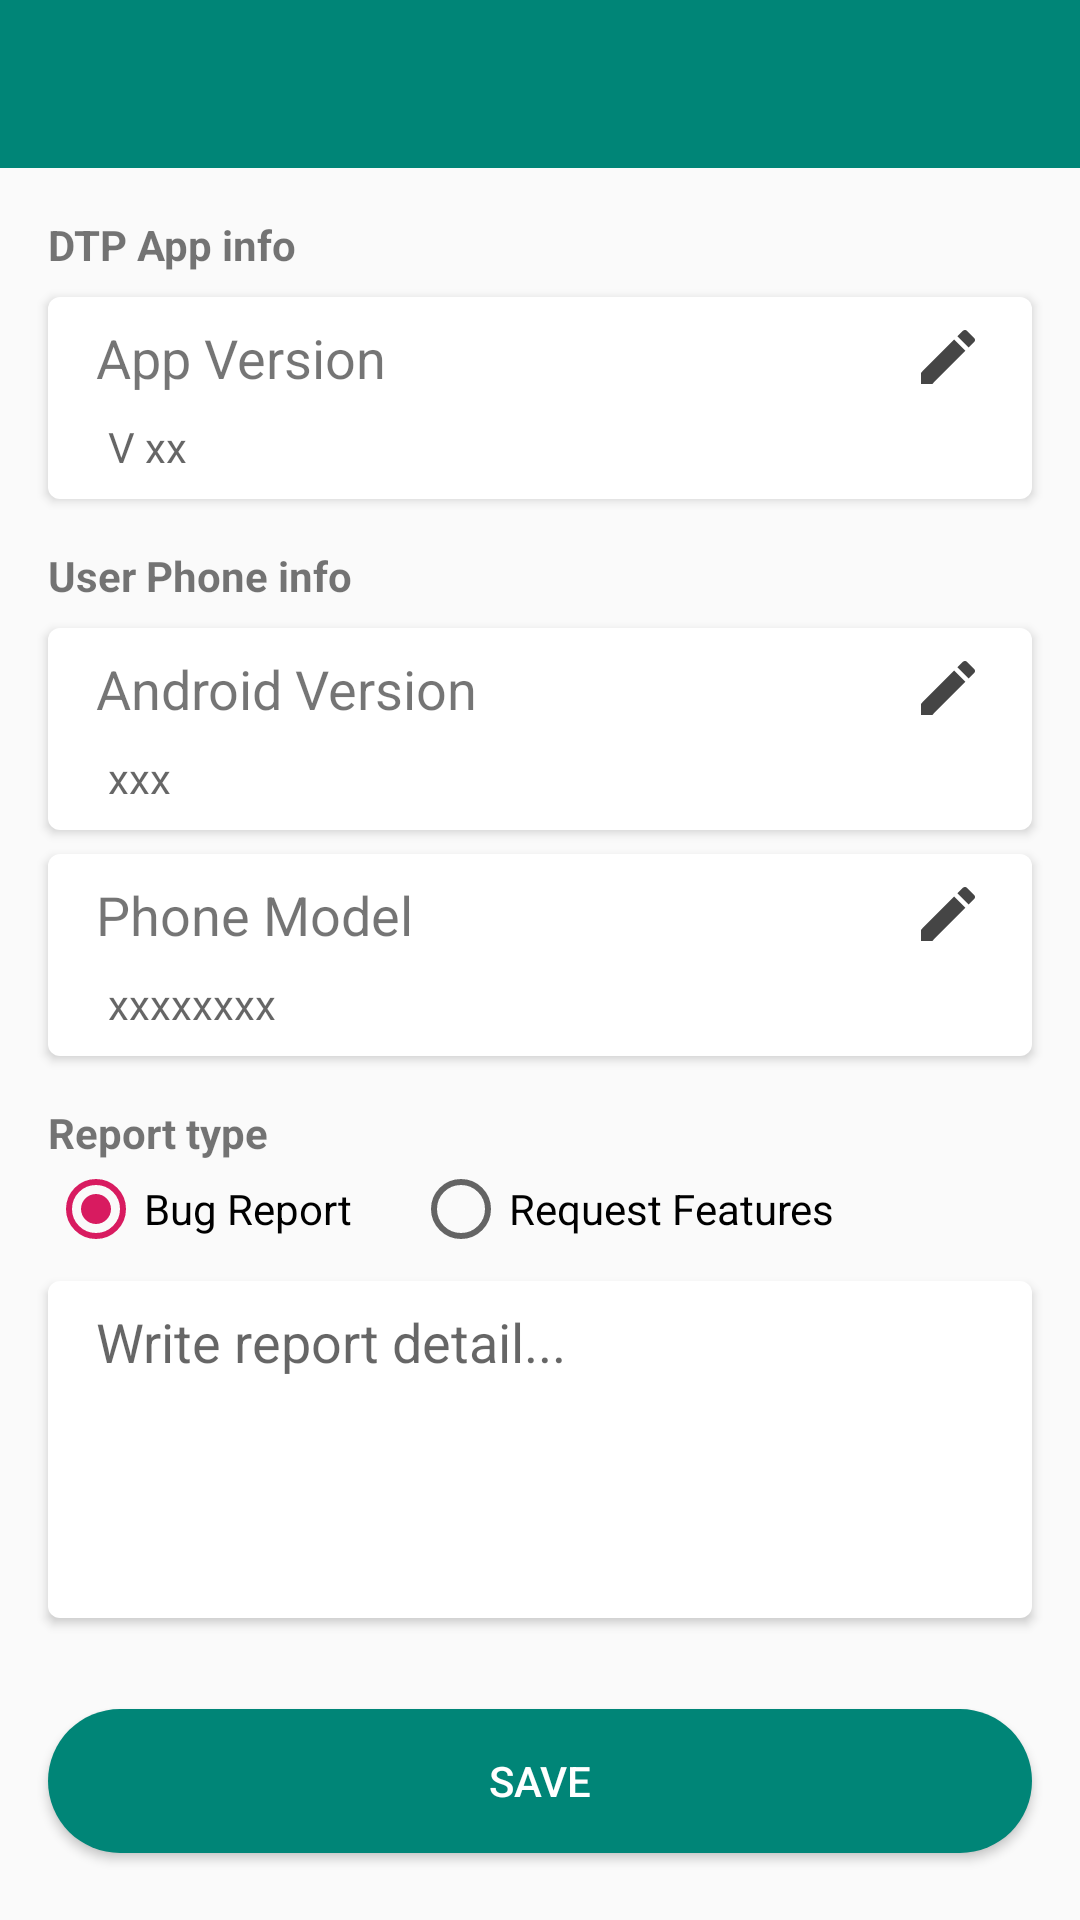

This screen was rendered from an Android layout file. Write that file and the resources it references.
<!-- AndroidManifest.xml: application theme AppTheme -->
<!-- res/layout/edit_user_report.xml -->
<?xml version="1.0" encoding="utf-8"?>
<ScrollView xmlns:android="http://schemas.android.com/apk/res/android"
    xmlns:app="http://schemas.android.com/apk/res-auto"
    xmlns:tools="http://schemas.android.com/tools"
    android:layout_width="match_parent"
    android:layout_height="match_parent"
    android:fillViewport="true">

    <android.support.constraint.ConstraintLayout
        android:id="@+id/layout"
        android:layout_width="match_parent"
        android:layout_height="match_parent"
        android:focusable="true"
        android:focusableInTouchMode="true">

        <android.support.design.widget.AppBarLayout
            android:id="@+id/uni_info_action_bar"
            android:layout_width="match_parent"
            android:layout_height="wrap_content"
            android:background="@color/colorPrimary"
            android:fitsSystemWindows="true"
            android:theme="@style/AppTheme.AppBarOverlay"
            app:layout_constraintEnd_toEndOf="parent"
            app:layout_constraintStart_toStartOf="parent"
            app:layout_constraintTop_toTopOf="parent">

            <android.support.v7.widget.Toolbar
                android:id="@+id/activity_report_toolbar"
                android:layout_width="match_parent"
                android:layout_height="?attr/actionBarSize"
                android:fitsSystemWindows="true"
                app:popupTheme="@style/AppTheme.PopupOverlay">

            </android.support.v7.widget.Toolbar>

        </android.support.design.widget.AppBarLayout>

        <TextView
            android:id="@+id/textView"
            android:layout_width="wrap_content"
            android:layout_height="wrap_content"
            android:layout_marginStart="16dp"
            android:layout_marginLeft="16dp"
            android:layout_marginTop="16dp"
            android:text="DTP App info"
            android:textStyle="bold"
            app:layout_constraintStart_toStartOf="parent"
            app:layout_constraintTop_toBottomOf="@id/uni_info_action_bar" />


        <LinearLayout
            android:id="@+id/edit_app_version_layout"
            android:layout_width="match_parent"
            android:layout_height="wrap_content"
            android:layout_marginStart="16dp"
            android:layout_marginLeft="16dp"
            android:layout_marginTop="8dp"
            android:layout_marginEnd="16dp"
            android:layout_marginRight="16dp"
            android:background="@drawable/card_background_style"
            android:elevation="2dp"
            android:gravity="center_vertical"
            android:orientation="vertical"
            app:layout_constraintEnd_toEndOf="parent"
            app:layout_constraintStart_toStartOf="parent"
            app:layout_constraintTop_toBottomOf="@+id/textView">

            <TextView
                android:layout_width="match_parent"
                android:layout_height="wrap_content"
                android:layout_marginLeft="16dp"
                android:layout_marginTop="8dp"
                android:layout_marginRight="16dp"
                android:layout_marginBottom="8dp"
                android:drawableRight="@drawable/ic_edit_black_24dp"
                android:text="App Version"
                android:textSize="18dp" />

            <TextView
                android:id="@+id/dialog_app_version"
                android:layout_width="match_parent"
                android:layout_height="wrap_content"
                android:layout_marginLeft="20dp"
                android:layout_marginBottom="8dp"
                android:hint="V xx "
                android:textColor="#000"
                android:textSize="14dp" />

        </LinearLayout>

        <TextView
            android:id="@+id/textView2"
            android:layout_width="wrap_content"
            android:layout_height="wrap_content"
            android:layout_marginStart="16dp"
            android:layout_marginLeft="16dp"
            android:layout_marginTop="16dp"
            android:text="User Phone info"
            android:textStyle="bold"
            app:layout_constraintStart_toStartOf="parent"
            app:layout_constraintTop_toBottomOf="@+id/edit_app_version_layout" />

        <LinearLayout
            android:id="@+id/edit_android_version_layout"
            android:layout_width="match_parent"
            android:layout_height="wrap_content"
            android:layout_marginStart="16dp"
            android:layout_marginLeft="16dp"
            android:layout_marginTop="8dp"
            android:layout_marginEnd="16dp"
            android:layout_marginRight="16dp"
            android:background="@drawable/card_background_style"
            android:elevation="2dp"
            android:gravity="center_vertical"
            android:orientation="vertical"
            app:layout_constraintEnd_toEndOf="parent"
            app:layout_constraintStart_toStartOf="parent"
            app:layout_constraintTop_toBottomOf="@+id/textView2">

            <TextView
                android:id="@+id/phone_version"
                android:layout_width="match_parent"
                android:layout_height="wrap_content"
                android:layout_marginLeft="16dp"
                android:layout_marginTop="8dp"
                android:layout_marginRight="16dp"
                android:layout_marginBottom="8dp"
                android:drawableRight="@drawable/ic_edit_black_24dp"
                android:text="Android Version"
                android:textSize="18dp" />

            <TextView
                android:id="@+id/dialog_android_version"
                android:layout_width="match_parent"
                android:layout_height="wrap_content"
                android:layout_marginLeft="20dp"
                android:layout_marginBottom="8dp"
                android:hint="xxx"
                android:textColor="#000"

                android:textSize="14dp" />

        </LinearLayout>

        <LinearLayout
            android:id="@+id/edit_phone_model_layout"
            android:layout_width="match_parent"
            android:layout_height="wrap_content"
            android:layout_marginStart="16dp"
            android:layout_marginLeft="16dp"
            android:layout_marginTop="8dp"
            android:layout_marginEnd="16dp"
            android:layout_marginRight="16dp"
            android:background="@drawable/card_background_style"
            android:elevation="2dp"
            android:gravity="center_vertical"
            android:orientation="vertical"
            app:layout_constraintEnd_toEndOf="parent"
            app:layout_constraintStart_toStartOf="parent"
            app:layout_constraintTop_toBottomOf="@+id/edit_android_version_layout">

            <TextView
                android:layout_width="match_parent"
                android:layout_height="wrap_content"
                android:layout_marginLeft="16dp"
                android:layout_marginTop="8dp"
                android:layout_marginRight="16dp"
                android:layout_marginBottom="8dp"
                android:drawableRight="@drawable/ic_edit_black_24dp"
                android:text="Phone Model"
                android:textSize="18dp" />

            <TextView
                android:id="@+id/dialog_phone_model"
                android:layout_width="match_parent"
                android:layout_height="wrap_content"
                android:layout_marginLeft="20dp"
                android:layout_marginBottom="8dp"
                android:hint="xxxxxxxx"
                android:textColor="#000"

                android:textSize="14dp" />

        </LinearLayout>

        <TextView
            android:id="@+id/textView3"
            android:layout_width="wrap_content"
            android:layout_height="wrap_content"
            android:layout_marginStart="16dp"
            android:layout_marginLeft="16dp"
            android:layout_marginTop="16dp"
            android:text="Report type"
            android:textStyle="bold"
            app:layout_constraintStart_toStartOf="parent"
            app:layout_constraintTop_toBottomOf="@+id/edit_phone_model_layout" />

        <RadioGroup
            android:id="@+id/dialogRadioGroup"
            android:layout_width="wrap_content"
            android:layout_height="wrap_content"
            android:layout_marginStart="16dp"
            android:layout_marginLeft="16dp"
            android:orientation="horizontal"
            app:layout_constraintStart_toStartOf="parent"
            app:layout_constraintTop_toBottomOf="@+id/textView3">

            <RadioButton
                android:id="@+id/dialog_radio_bugreport"
                android:layout_width="wrap_content"
                android:layout_height="wrap_content"
                android:layout_marginRight="20dp"
                android:checked="true"
                android:text="Bug Report" />

            <RadioButton
                android:id="@+id/dialog_radio_requestfeatures"
                android:layout_width="wrap_content"
                android:layout_height="wrap_content"
                android:text="Request Features" />
        </RadioGroup>

        <EditText
            android:id="@+id/dialog_et_reportdetail"
            android:layout_width="match_parent"
            android:layout_height="wrap_content"
            android:layout_marginStart="16dp"
            android:layout_marginLeft="16dp"
            android:layout_marginTop="8dp"
            android:layout_marginEnd="16dp"
            android:layout_marginRight="16dp"
            android:background="@drawable/card_background_style"
            android:elevation="2dp"
            android:gravity="top"
            android:hint="Write report detail..."
            android:inputType="textMultiLine"
            android:paddingLeft="16dp"
            android:paddingTop="8dp"
            android:paddingBottom="80dp"
            app:layout_constraintEnd_toEndOf="parent"
            app:layout_constraintStart_toStartOf="parent"
            app:layout_constraintTop_toBottomOf="@+id/dialogRadioGroup" />

        <TextView
            android:id="@+id/txt_alert_message"
            android:layout_width="match_parent"
            android:layout_height="wrap_content"
            android:layout_marginStart="16dp"
            android:layout_marginLeft="16dp"
            android:layout_marginTop="28dp"
            android:layout_marginEnd="16dp"
            android:layout_marginRight="16dp"
            android:gravity="center"
            android:text="This report is completed"
            android:textColor="#FA1F1F"
            android:visibility="gone"
            app:layout_constraintEnd_toEndOf="parent"
            app:layout_constraintStart_toStartOf="parent"
            app:layout_constraintTop_toBottomOf="@+id/dialog_et_reportdetail" />

        <Button
            android:id="@+id/btnSaveEdit"
            android:layout_width="match_parent"
            android:layout_height="wrap_content"
            android:layout_marginStart="16dp"
            android:layout_marginLeft="16dp"
            android:layout_marginTop="8dp"
            android:layout_marginEnd="16dp"
            android:layout_marginRight="16dp"
            android:text="Save"
            android:textColor="#fff"
            android:background="@drawable/btn_round"
            android:backgroundTint="@color/colorPrimary"
            app:layout_constraintBottom_toBottomOf="parent"
            app:layout_constraintTop_toBottomOf="@+id/dialog_et_reportdetail"
             />

    </android.support.constraint.ConstraintLayout>
</ScrollView>
<!-- resources referenced by this layout -->
<resources>
  <color name="colorPrimary">#008577</color>
  <!-- drawable btn_round (drawable) -->
  <?xml version="1.0" encoding="utf-8"?>
  <shape xmlns:android="http://schemas.android.com/apk/res/android">
  
      <corners android:radius="100dp" />
  
      <solid android:color="#fff" />
  
  </shape>
  <!-- drawable card_background_style (drawable) -->
  <?xml version="1.0" encoding="utf-8"?>
  <shape xmlns:android="http://schemas.android.com/apk/res/android">
      <corners android:radius="4dp" />
      <solid android:color="#fff" />
  
  </shape>
  <!-- drawable ic_edit_black_24dp (drawable) -->
  <vector xmlns:android="http://schemas.android.com/apk/res/android"
          android:width="24dp"
          android:height="24dp"
          android:viewportWidth="24.0"
          android:viewportHeight="24.0">
      <path
          android:fillColor="#454545"
          android:pathData="M3,17.25V21h3.75L17.81,9.94l-3.75,-3.75L3,17.25zM20.71,7.04c0.39,-0.39 0.39,-1.02 0,-1.41l-2.34,-2.34c-0.39,-0.39 -1.02,-0.39 -1.41,0l-1.83,1.83 3.75,3.75 1.83,-1.83z"/>
  </vector>
  <style name="AppTheme.AppBarOverlay" parent="ThemeOverlay.AppCompat.Dark.ActionBar" />
  <style name="AppTheme.PopupOverlay" parent="ThemeOverlay.AppCompat.Light" />
  <style name="AppTheme" parent="Theme.AppCompat.Light.DarkActionBar">
          
          <item name="colorPrimary">@color/colorPrimary</item>
          <item name="colorPrimaryDark">@color/colorPrimaryDark</item>
          <item name="colorAccent">@color/colorAccent</item>
      </style>
  <color name="colorPrimaryDark">#00574B</color>
  <color name="colorAccent">#D81B60</color>
</resources>
